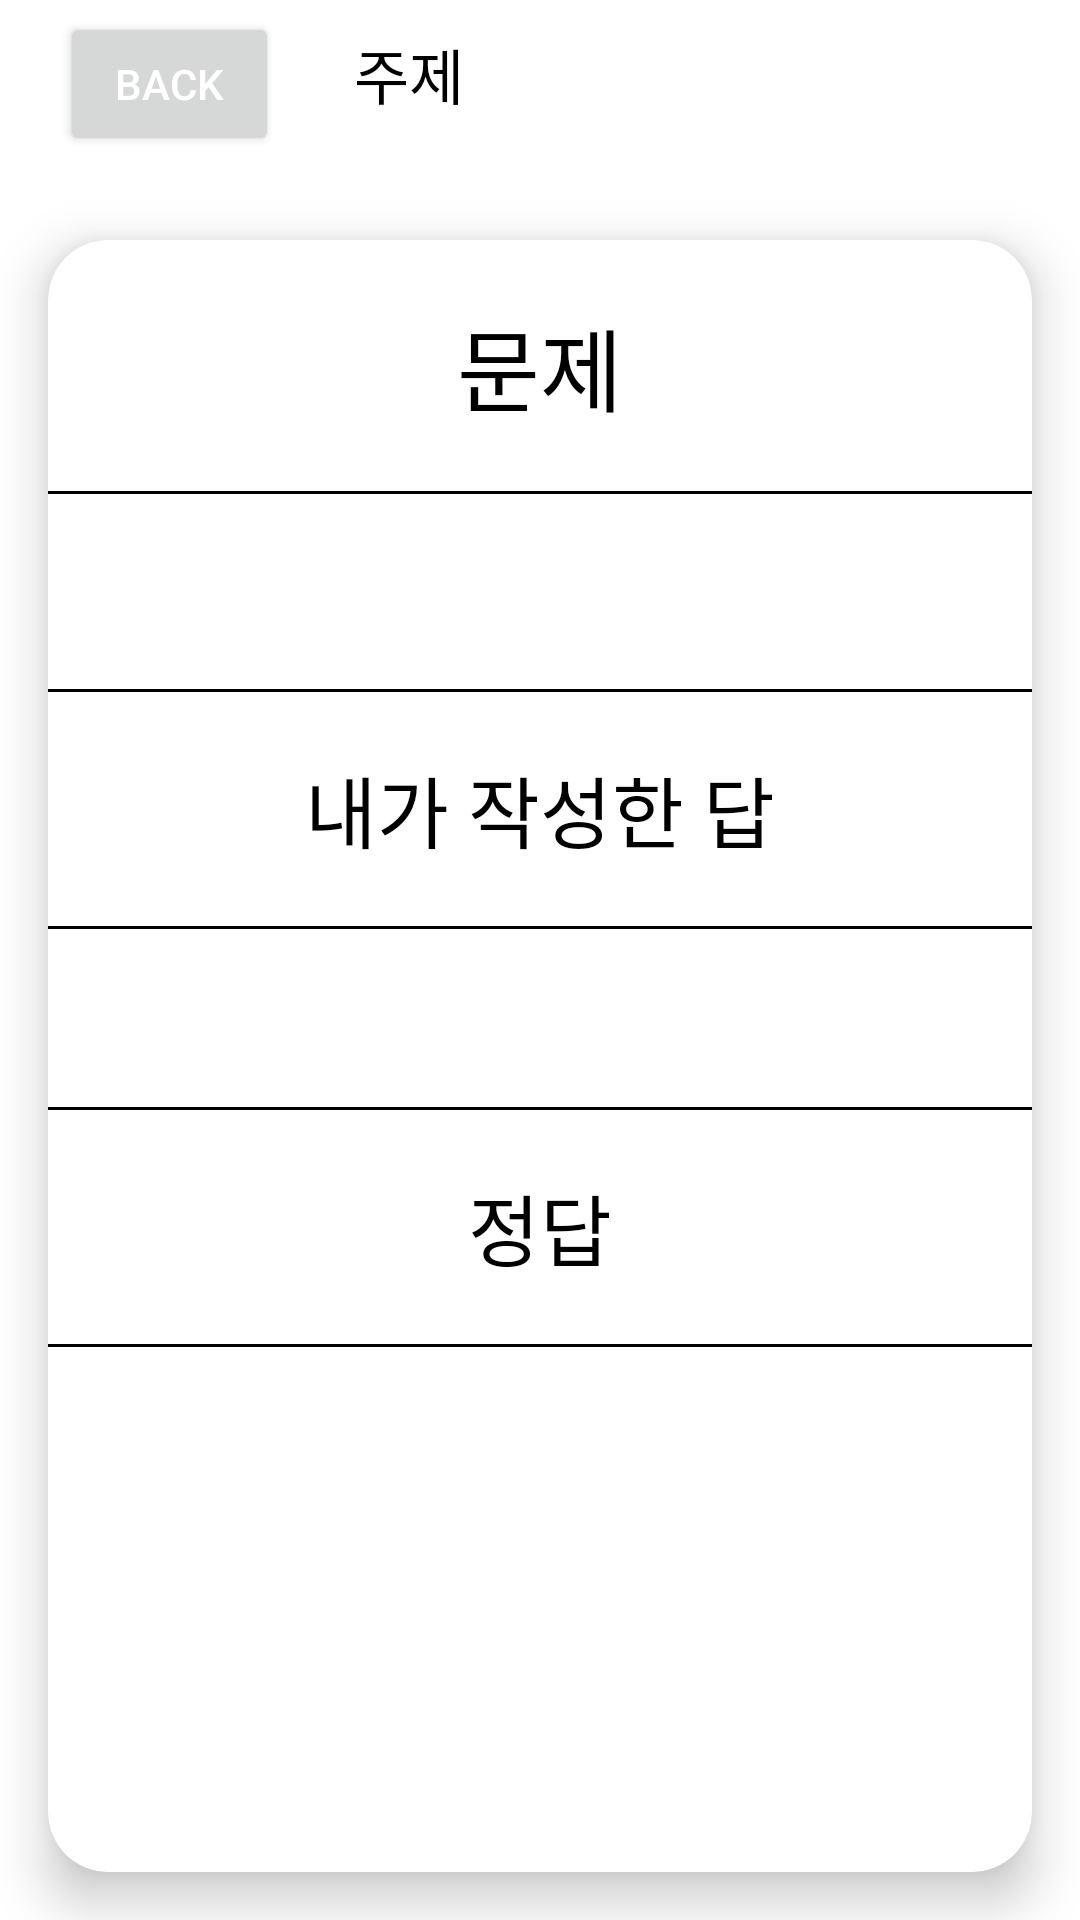

The Android layout XML behind this screen, and the referenced resources:
<!-- AndroidManifest.xml: application theme Theme.Flash_card -->
<!-- res/layout/activity_statistics_card.xml -->
<?xml version="1.0" encoding="utf-8"?>
<LinearLayout xmlns:android="http://schemas.android.com/apk/res/android"
    xmlns:tools="http://schemas.android.com/tools"
    android:layout_width="match_parent"
    android:layout_height="match_parent"
    xmlns:app="http://schemas.android.com/apk/res-auto"
    tools:context=".StatisticsCard"
    android:layout_weight="1"
    android:orientation="vertical">

    <LinearLayout
        android:layout_width="match_parent"
        android:layout_height="64dp"
        android:orientation="horizontal">

        <Button
            android:id="@+id/btn_back"
            android:layout_width="73dp"
            android:layout_height="wrap_content"
            android:layout_marginLeft="20dp"
            android:text="back"
            android:textColor="#ffffff" />

        <TextView
            android:layout_width="58dp"
            android:layout_height="50dp"
            android:layout_marginLeft="15dp"
            android:padding="10dp"
            android:text="주제>"
            android:textColor="#000000"
            android:textSize="20dp" />

        <TextView
            android:id="@+id/textView"
            android:layout_width="130dp"
            android:layout_height="wrap_content"
            android:layout_marginLeft="5dp"
            android:padding="10dp"
            android:textColor="#000000"
            android:textSize="19dp" />

    </LinearLayout>

    <androidx.cardview.widget.CardView
        android:layout_width="match_parent"
        android:layout_height="match_parent"
        app:cardCornerRadius="20dp"
        app:cardElevation="10dp"
        android:layout_margin="16dp"
        android:foreground="?android:attr/selectableItemBackground"
        android:focusable="true"
        android:clickable="true"
        android:id="@+id/cardView">

        <LinearLayout
            android:layout_width="match_parent"
            android:layout_height="match_parent"
            android:orientation="vertical">

            <TextView
                android:layout_width="wrap_content"
                android:layout_height="wrap_content"
                android:layout_gravity="center"
                android:layout_marginTop="20dp"
                android:layout_marginBottom="20dp"
                android:text="문제"
                android:textColor="#000000"
                android:textSize="30dp" />

            <View
                android:layout_width="match_parent"
                android:layout_height="1dp"
                android:background="@android:color/black"
                android:layout_centerVertical="true" />

            <TextView
                android:id="@+id/tv_quest"
                android:layout_width="match_parent"
                android:layout_height="wrap_content"
                android:layout_margin="15dp"
                android:textColor="#000000"
                android:textSize="26dp" />

            <View
                android:layout_width="match_parent"
                android:layout_height="1dp"
                android:background="@android:color/black"
                android:layout_centerVertical="true" />

            <TextView
                android:layout_width="wrap_content"
                android:layout_height="wrap_content"
                android:layout_gravity="center"
                android:layout_marginTop="20dp"
                android:layout_marginBottom="20dp"
                android:text="내가 작성한 답"
                android:textColor="#000000"
                android:textSize="26dp" />

            <View
                android:layout_width="match_parent"
                android:layout_height="1dp"
                android:background="@android:color/black"
                android:layout_centerVertical="true" />

            <TextView
                android:id="@+id/tv_user_answer"
                android:layout_width="match_parent"
                android:layout_height="wrap_content"
                android:layout_margin="15dp"
                android:textColor="#000000"
                android:textSize="22dp" />

            <View
                android:layout_width="match_parent"
                android:layout_height="1dp"
                android:background="@android:color/black"
                android:layout_centerVertical="true" />

            <TextView
                android:layout_width="wrap_content"
                android:layout_height="wrap_content"
                android:layout_gravity="center"
                android:layout_marginTop="20dp"
                android:layout_marginBottom="20dp"
                android:text="정답"
                android:textColor="#000000"
                android:textSize="26dp" />

            <View
                android:layout_width="match_parent"
                android:layout_height="1dp"
                android:background="@android:color/black"
                android:layout_centerVertical="true" />

            <TextView
                android:id="@+id/tv_answer"
                android:layout_width="match_parent"
                android:layout_height="wrap_content"
                android:layout_margin="15dp"
                android:textColor="#000000"
                android:textSize="22dp" />

        </LinearLayout>

    </androidx.cardview.widget.CardView>
</LinearLayout>
<!-- resources referenced by this layout -->
<resources>
  <style name="Theme.Flash_card" parent="Theme.MaterialComponents.DayNight.DarkActionBar">
          
          <item name="colorPrimary">@color/purple_500</item>
          <item name="colorPrimaryVariant">@color/purple_700</item>
          <item name="colorOnPrimary">@color/white</item>
          
          <item name="colorSecondary">@color/teal_200</item>
          <item name="colorSecondaryVariant">@color/teal_700</item>
          <item name="colorOnSecondary">@color/black</item>
          
          <item name="android:statusBarColor">?attr/colorPrimaryVariant</item>
          
      </style>
  <!-- not gathered from this repository: default colours our renderer supplied (Android Studio template values) -->
  <color name="purple_500">#FF6200EE</color>
  <color name="purple_700">#FF3700B3</color>
  <color name="teal_200">#FF03DAC5</color>
  <color name="teal_700">#FF018786</color>
  <color name="black">#FF000000</color>
  <color name="white">#FFFFFFFF</color>
</resources>
